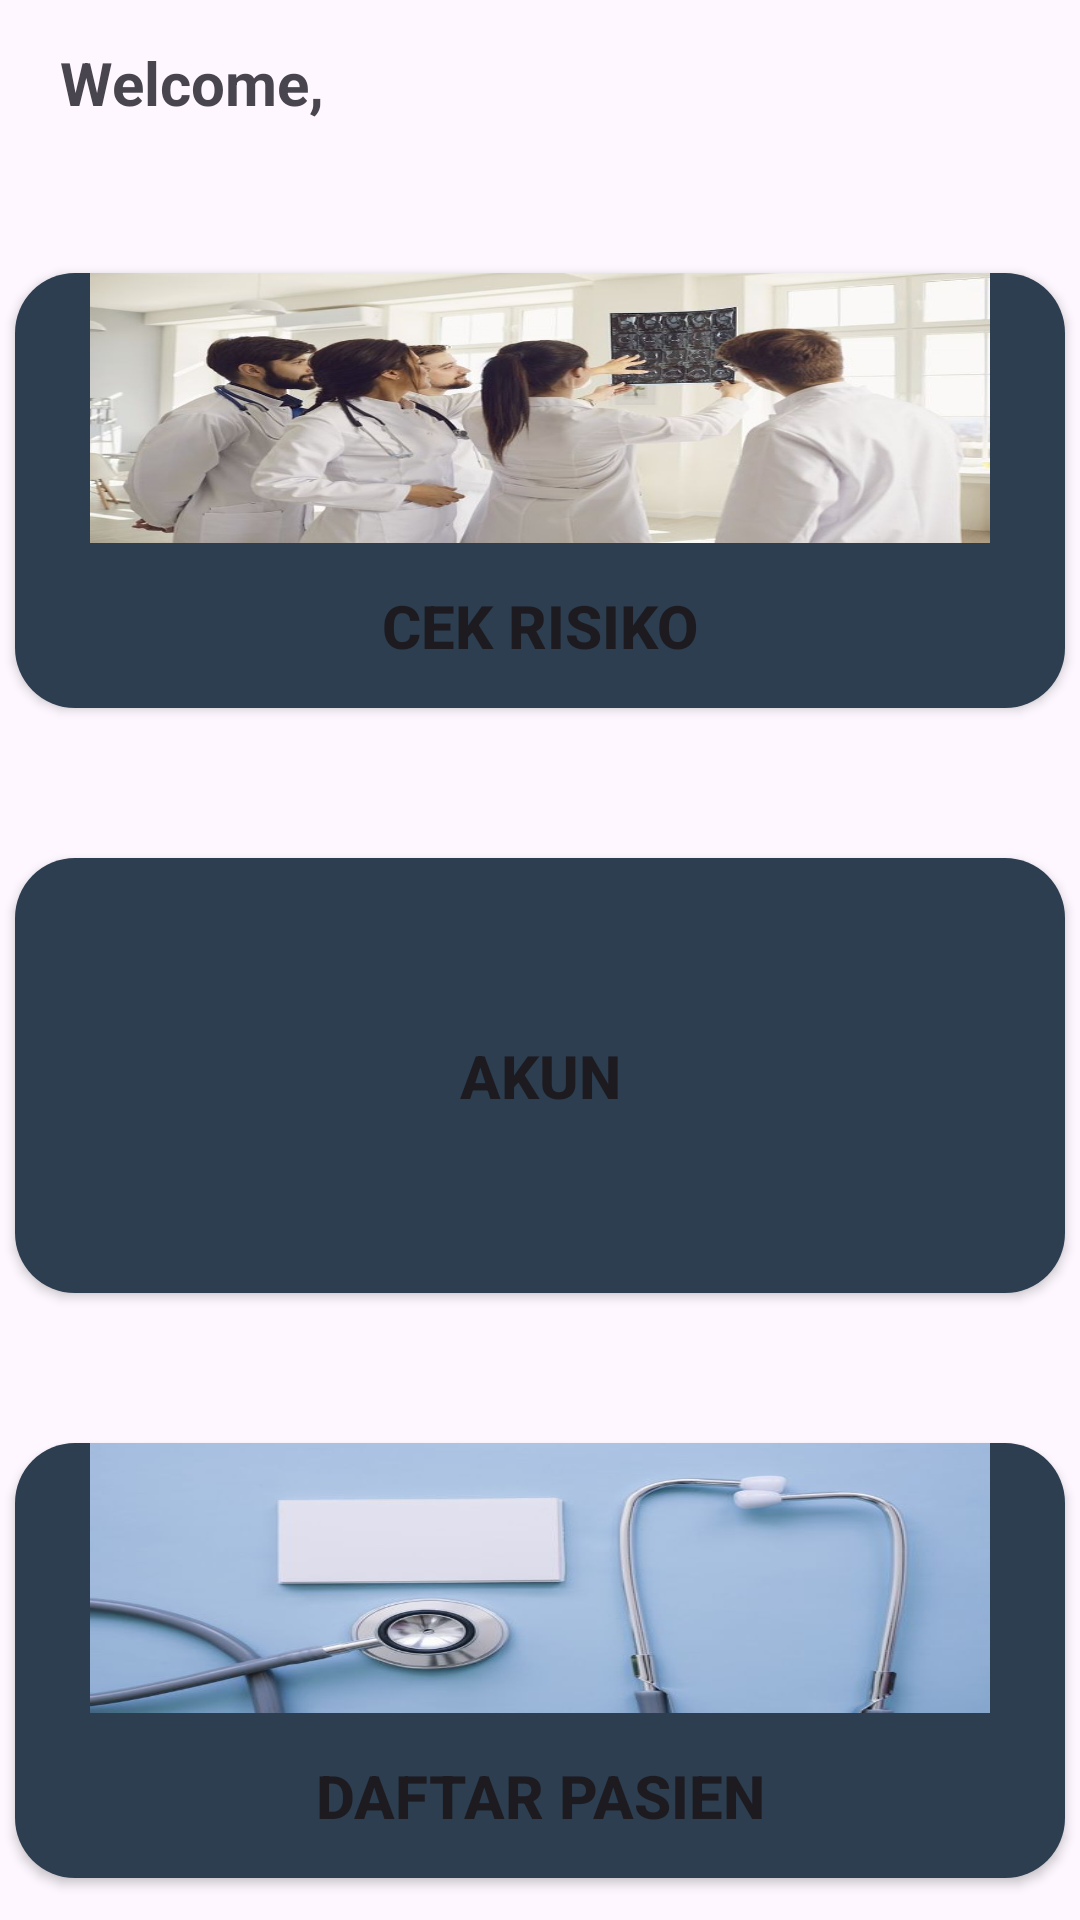

Android layout source for this screen:
<!-- AndroidManifest.xml: application theme Theme.EarlyDiagnostic -->
<!-- res/layout/activity_main.xml -->
<?xml version="1.0" encoding="utf-8"?>
<androidx.constraintlayout.widget.ConstraintLayout xmlns:android="http://schemas.android.com/apk/res/android"
    xmlns:app="http://schemas.android.com/apk/res-auto"
    xmlns:tools="http://schemas.android.com/tools"
    android:layout_width="match_parent"
    android:layout_height="match_parent"
    tools:context=".MainActivity">
    <LinearLayout
        android:layout_width="match_parent"
        android:layout_height="match_parent"
        android:orientation="vertical"
        app:layout_constraintBottom_toBottomOf="parent"
        app:layout_constraintEnd_toEndOf="parent"
        app:layout_constraintStart_toStartOf="parent"
        app:layout_constraintTop_toTopOf="parent"
        app:layout_constraintVertical_bias="0.165"
        android:gravity="center">
        <TextView
            android:layout_width="wrap_content"
            android:layout_height="wrap_content"
            android:id="@+id/greeting"
            android:text="Welcome, "
            android:layout_gravity="left"
            android:layout_marginLeft="20dp"
            android:textSize="20dp"
            android:textStyle="bold"/>


        <Button
            android:id="@+id/cekrisiko"
            android:layout_width="350dp"
            android:layout_height="145dp"
            android:background="@drawable/buttonshaped"
            android:text="Cek Risiko"
            android:textStyle="bold"
            android:textSize="20dp"
            android:layout_marginTop="50dp"
            android:drawableTop="@drawable/customimage"
            android:drawablePadding="0dp"


            />

        <Button
            android:id="@+id/account"
            android:layout_width="350dp"
            android:layout_height="145dp"
            android:background="@drawable/buttonshaped"
            android:text="Akun"
            android:layout_marginTop="50dp"
            android:textStyle="bold"
            android:textSize="20dp"
            android:drawableTop="@drawable/accountcustomimage"
            android:drawablePadding="0dp"/>

        <Button
            android:id="@+id/history"
            android:layout_width="350dp"
            android:layout_height="145dp"
            android:text="Daftar pasien"
            android:layout_marginTop="50dp"
            android:background="@drawable/buttonshaped"
            android:textStyle="bold"
            android:textSize="20dp"
            android:drawableTop="@drawable/historycustom"
            android:drawablePadding="0dp"/>
    </LinearLayout>

</androidx.constraintlayout.widget.ConstraintLayout>
<!-- resources referenced by this layout -->
<resources>
  <!-- drawable accountcustomimage (drawable) -->
  <?xml version="1.0" encoding="utf-8"?>
  <layer-list xmlns:android="http://schemas.android.com/apk/res/android">
      <item
          android:drawable="@drawable/account"
          android:width="300dp"
          android:height="90dp"
          />
  
  </layer-list>
  <!-- drawable buttonshaped (drawable) -->
  <?xml version="1.0" encoding="utf-8"?>
      <shape xmlns:android="http://schemas.android.com/apk/res/android">
          <solid android:color="@color/colorBtn" /> 
          <corners android:radius="20dp" /> 
      </shape>
  <!-- drawable customimage (drawable) -->
  <?xml version="1.0" encoding="utf-8"?>
  <layer-list xmlns:android="http://schemas.android.com/apk/res/android">
      <item
          android:drawable="@drawable/check"
          android:width="300dp"
          android:height="90dp"
          />
  
  </layer-list>
  <!-- drawable historycustom (drawable) -->
  <?xml version="1.0" encoding="utf-8"?>
  <layer-list xmlns:android="http://schemas.android.com/apk/res/android">
      <item
          android:drawable="@drawable/history"
          android:width="300dp"
          android:height="90dp"
          />
  
  </layer-list>
  <style name="Theme.EarlyDiagnostic" parent="Base.Theme.EarlyDiagnostic" />
  <color name="colorBtn">#2c3e50</color>
  <!-- drawable check: jpeg bitmap (drawable, 43747 bytes) -->
  <!-- drawable history: jpeg bitmap (drawable, 18643 bytes) -->
  <style name="Base.Theme.EarlyDiagnostic" parent="Theme.Material3.DayNight.NoActionBar">
          
          
          <item name="colorPrimary">#2C3E50</item>
      </style>
</resources>
